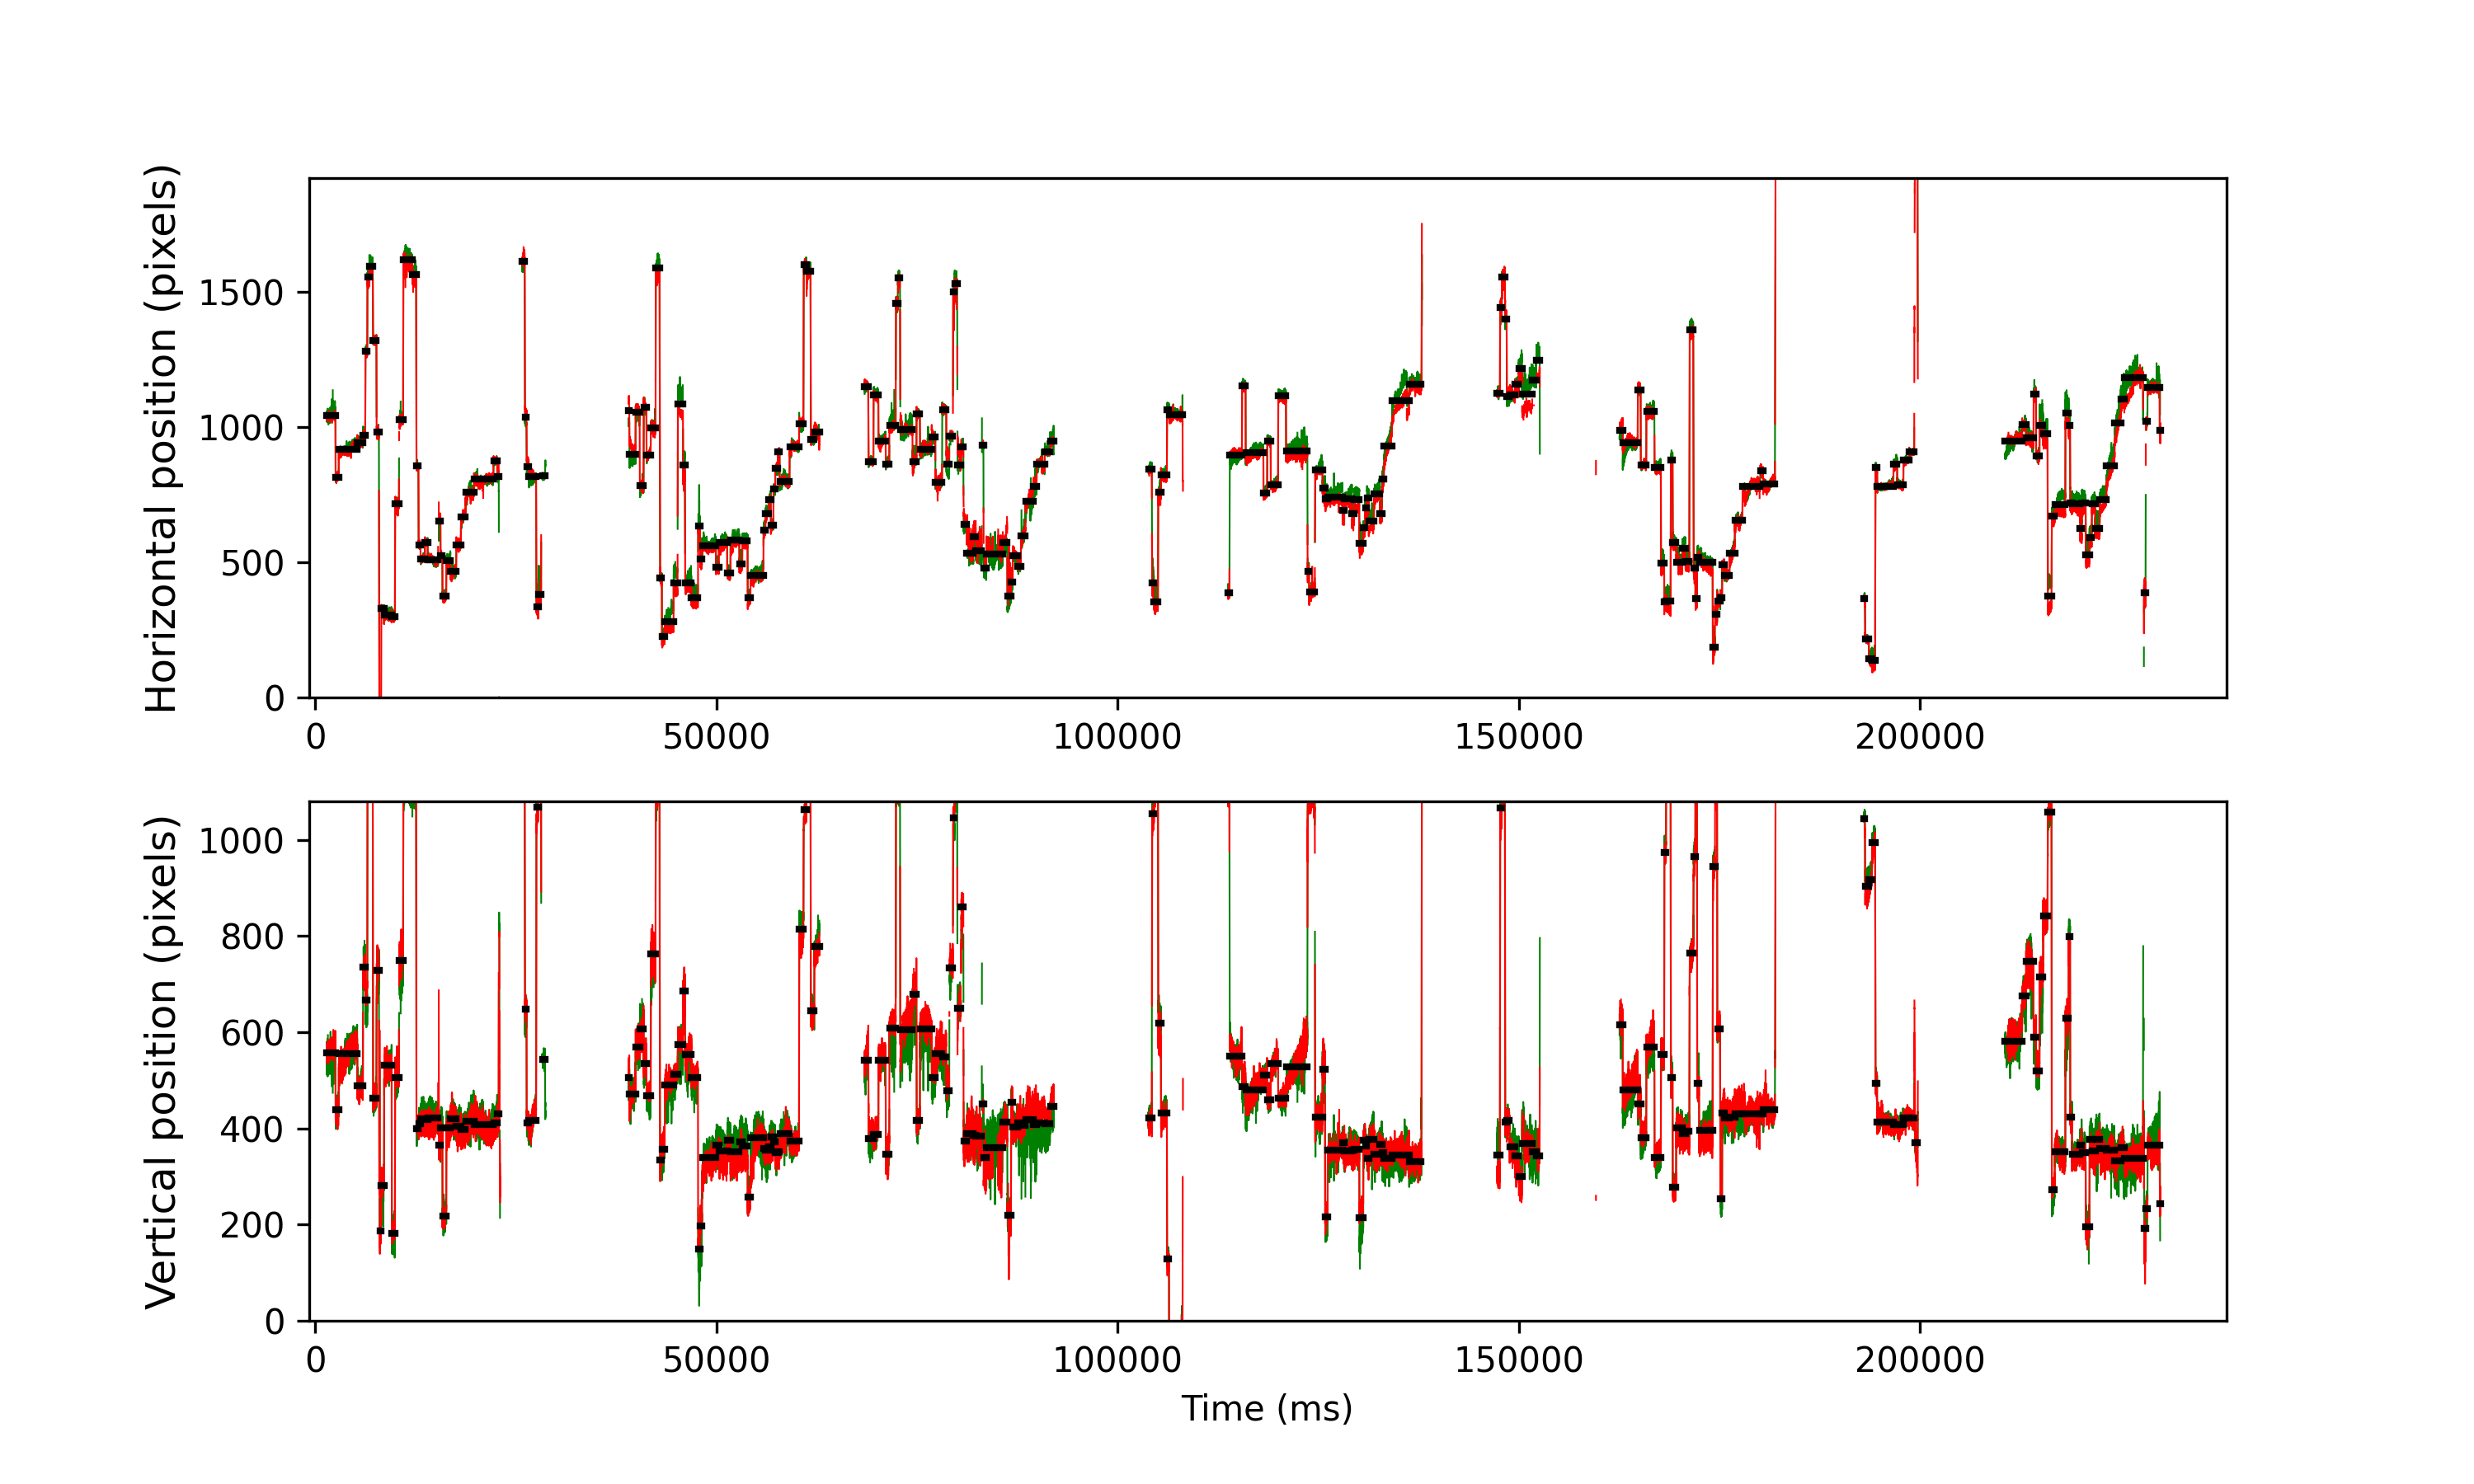

The table this chart was drawn from, first rows:
cutoff, start, end, startT, endT, dur, xpos, ypos, flankdataloss, fracinterped, RMSxy, BCEA, fixRangeX, fixRangeY, participant
1.087, 546, 815, 1444, 2524, 1080, 1041, 557.2, 1.0, 0.0, 0.4966, 0.5185, 1.788, 1.718, 136_leap_voe_gaze
1.087, 822, 915, 2548, 2924, 376.0, 812.5, 438.5, 0.0, 0.0, 0.358, 0.2569, 0.6896, 1.274, 136_leap_voe_gaze
1.087, 921, 1495, 2944, 5244, 2300, 916.0, 556.0, 0.0, 0.0, 0.3344, 0.6868, 1.449, 2.735, 136_leap_voe_gaze
1.087, 1502, 1672, 5268, 5952, 684.0, 941.5, 488.5, 0.0, 0.0, 0.2394, 0.1917, 0.7948, 1.157, 136_leap_voe_gaze
1.087, 1680, 1745, 5980, 6244, 263.9, 967.8, 734.8, 0.0, 0.0, 0.5677, 0.466, 0.6545, 2.197, 136_leap_voe_gaze
1.087, 1754, 1808, 6276, 6496, 220.0, 1280, 667.5, 0.0, 0.0, 0.3786, 0.2518, 0.7013, 1.017, 136_leap_voe_gaze
1.087, 1817, 1870, 6528, 6744, 216.1, 1554, 1151, 0.0, 0.0, 0.289, 0.2277, 0.6428, 0.9467, 136_leap_voe_gaze
1.087, 1875, 1979, 6760, 7180, 420.0, 1594, 1123, 0.0, 0.0, 0.2692, 0.224, 0.7714, 0.9233, 136_leap_voe_gaze
1.087, 1989, 2093, 7216, 7636, 420.0, 1321, 463.0, 0.0, 0.0, 0.3557, 0.262, 0.5961, 1.239, 136_leap_voe_gaze
1.087, 2102, 2172, 7668, 7952, 284.0, 981.5, 728.5, 1.0, 0.02817, 0.6902, 0.7034, 1.052, 2.501, 136_leap_voe_gaze
1.087, 2199, 2237, 8056, 8212, 155.9, -248.5, 187.0, 0.0, 0.0, 0.4355, 0.3442, 0.7013, 1.134, 136_leap_voe_gaze
1.087, 2245, 2329, 8240, 8580, 340.0, 328.5, 281.5, 0.0, 0.0, 0.3688, 0.3603, 0.9116, 1.66, 136_leap_voe_gaze
1.087, 2339, 2564, 8616, 9520, 904.1, 305.0, 532.0, 0.0, 0.0, 0.3463, 0.258, 0.7831, 1.461, 136_leap_voe_gaze
1.087, 2575, 2668, 9560, 9936, 376.0, 297.2, 182.0, 0.0, 0.0, 0.4031, 0.216, 0.5844, 1.403, 136_leap_voe_gaze
1.087, 2678, 2794, 9972, 10440, 467.9, 715.0, 505.5, 0.0, 0.0, 0.5365, 0.5262, 1.309, 1.613, 136_leap_voe_gaze
1.087, 2801, 2924, 10464, 10960, 496.1, 1027, 748.8, 0.0, 0.03226, 0.7452, 0.9242, 1.718, 2.314, 136_leap_voe_gaze
1.087, 2934, 3213, 10996, 12116, 1120, 1618, 1108, 0.0, 0.003571, 0.4342, 0.4627, 2.244, 2.092, 136_leap_voe_gaze
1.087, 3216, 3330, 12124, 12584, 460.0, 1562, 1110, 0.0, 0.0, 0.3438, 0.2843, 1.087, 0.9818, 136_leap_voe_gaze
1.087, 3342, 3402, 12628, 12872, 244.0, 855.5, 400.0, 0.0, 0.0, 0.2791, 0.1588, 0.4909, 0.8298, 136_leap_voe_gaze
1.087, 3409, 3466, 12896, 13128, 232.0, 563.0, 409.0, 0.0, 0.0, 0.2869, 0.1895, 0.713, 0.9701, 136_leap_voe_gaze
1.087, 3471, 3603, 13144, 13676, 532.0, 512.5, 420.5, 0.0, 0.0, 0.287, 0.1627, 0.7013, 1.075, 136_leap_voe_gaze
1.087, 3609, 3688, 13696, 14016, 320.0, 572.0, 418.0, 0.0, 0.0, 0.2409, 0.1209, 0.4441, 0.713, 136_leap_voe_gaze
1.087, 3695, 4014, 14040, 15320, 1280, 507.5, 422.0, 0.0, 0.0, 0.261, 0.3192, 1.029, 1.309, 136_leap_voe_gaze
1.087, 4041, 4088, 15424, 15616, 192.0, 653.5, 365.0, 0.0, 0.0, 0.3295, 0.3074, 0.6545, 1.449, 136_leap_voe_gaze
1.087, 4094, 4148, 15636, 15856, 220.0, 524.0, 401.5, 0.0, 0.0, 0.2937, 0.2417, 0.6195, 0.9935, 136_leap_voe_gaze
1.087, 4154, 4269, 15876, 16340, 464.0, 374.8, 218.5, 0.0, 0.0, 0.271, 0.2419, 0.7831, 1.134, 136_leap_voe_gaze
1.087, 4274, 4394, 16356, 16840, 484, 507.0, 400.5, 0.0, 0.0, 0.362, 0.2744, 1.064, 1.73, 136_leap_voe_gaze
1.087, 4399, 4578, 16856, 17576, 720.0, 467.0, 420.0, 0.0, 0.0, 0.3804, 0.2751, 0.8532, 1.438, 136_leap_voe_gaze
1.087, 4585, 4724, 17600, 18160, 560.1, 565.0, 404.5, 0.0, 0.0, 0.3684, 0.2813, 0.8415, 1.239, 136_leap_voe_gaze
1.087, 4730, 4869, 18180, 18740, 560.0, 667.2, 397.2, 0.0, 0.0, 0.3275, 0.5067, 1.426, 1.356, 136_leap_voe_gaze
1.087, 4879, 5129, 18776, 19780, 1004, 759.5, 415.0, 0.0, 0.0, 0.3336, 0.7643, 1.344, 1.975, 136_leap_voe_gaze
1.087, 5134, 5738, 19796, 22216, 2420, 806.5, 408.5, 0.0, 0.0, 0.3005, 0.5069, 1.403, 2.057, 136_leap_voe_gaze
1.087, 5744, 5854, 22236, 22680, 444.0, 874.5, 412.0, 0.0, 0.0, 0.2678, 0.1472, 0.5143, 0.9584, 136_leap_voe_gaze
1.087, 5859, 5900, 22696, 22864, 168.0, 817.5, 429.5, 0.0, 0.0, 0.3336, 0.2017, 0.6078, 0.9935, 136_leap_voe_gaze
1.087, 6639, 6713, 25816, 26116, 300.0, 1611, 1131, 1.0, 0.0, 0.3863, 0.2956, 1.706, 0.7831, 136_leap_voe_gaze
1.087, 6723, 6768, 26152, 26336, 184.0, 1036, 648.5, 0.0, 0.0, 0.4079, 0.3092, 0.8649, 1.251, 136_leap_voe_gaze
1.087, 6777, 6837, 26368, 26612, 244.0, 852.0, 411.5, 0.0, 0.0, 0.2956, 0.1568, 0.5727, 1.029, 136_leap_voe_gaze
1.087, 6843, 7069, 26632, 27540, 908.0, 815.5, 417.0, 0.0, 0.0, 0.2879, 0.3252, 0.7363, 1.94, 136_leap_voe_gaze
1.087, 7081, 7137, 27584, 27812, 228.0, 334.0, 1068, 0.0, 0.0, 0.4441, 0.4719, 1.403, 1.052, 136_leap_voe_gaze
1.087, 7143, 7223, 27832, 28156, 324.0, 380.0, 1123, 0.0, 0.02469, 0.6309, 0.7347, 1.66, 1.543, 136_leap_voe_gaze
1.087, 7261, 7348, 28304, 28656, 352.0, 820.0, 544.0, 1.0, 0.0, 0.3936, 0.2549, 0.6779, 1.122, 136_leap_voe_gaze
1.087, 9946, 9969, 39044, 39140, 96.1, 1061, 505.0, 1.0, 0.0, 0.3755, 0.1964, 0.4208, 0.8065, 136_leap_voe_gaze
1.087, 9978, 10164, 39172, 39920, 747.9, 899.5, 471.0, 0.0, 0.0, 0.3812, 0.3769, 0.8415, 2.221, 136_leap_voe_gaze
1.087, 10170, 10294, 39940, 40440, 500.0, 1054, 569.0, 0.0, 0.0, 0.4738, 0.5343, 1.286, 1.8, 136_leap_voe_gaze
1.087, 10300, 10414, 40460, 40920, 460.0, 782.5, 606.5, 0.0, 0.0, 0.5432, 0.625, 1.496, 1.905, 136_leap_voe_gaze
1.087, 10422, 10504, 40948, 41280, 332.0, 1074, 534.5, 0.0, 0.0, 0.445, 0.4567, 1.356, 1.601, 136_leap_voe_gaze
1.087, 10510, 10639, 41300, 41820, 520.0, 895.8, 468.8, 0.0, 0.0, 0.302, 0.3277, 1.122, 1.11, 136_leap_voe_gaze
1.087, 10648, 10789, 41852, 42420, 568.0, 995.5, 763.0, 0.0, 0.05634, 0.9332, 1.213, 1.893, 2.98, 136_leap_voe_gaze
1.087, 10798, 10916, 42452, 42928, 476.0, 1588, 1092, 0.0, 0.0, 0.3613, 0.487, 1.192, 1.321, 136_leap_voe_gaze
1.087, 10932, 10984, 42988, 43200, 212.0, 443.0, 334.5, 0.0, 0.0, 0.3652, 0.434, 1.04, 1.566, 136_leap_voe_gaze
1.087, 10990, 11074, 43220, 43560, 340.0, 225.0, 356.0, 0.0, 0.0, 0.3935, 0.4638, 0.8532, 1.554, 136_leap_voe_gaze
1.087, 11080, 11349, 43580, 44660, 1080, 280.8, 489.5, 0.0, 0.0, 0.4694, 0.5601, 1.765, 1.648, 136_leap_voe_gaze
1.087, 11355, 11477, 44680, 45172, 492.0, 424.5, 512.0, 0.0, 0.0, 0.5271, 0.5147, 1.812, 1.227, 136_leap_voe_gaze
1.087, 11486, 11643, 45204, 45836, 632.0, 1086, 573.8, 0.0, 0.0, 0.4937, 0.5783, 1.847, 1.636, 136_leap_voe_gaze
1.087, 11650, 11704, 45860, 46080, 220.0, 859.0, 686.5, 0.0, 0.0, 0.684, 0.9961, 1.893, 1.788, 136_leap_voe_gaze
1.087, 11713, 11904, 46112, 46880, 768.0, 424.0, 553.0, 0.0, 0.0, 0.5632, 0.9018, 1.613, 2.022, 136_leap_voe_gaze
1.087, 11910, 12109, 46900, 47700, 800.0, 368.0, 505.0, 0.0, 0.0, 0.5333, 0.5496, 1.508, 1.636, 136_leap_voe_gaze
1.087, 12118, 12174, 47732, 47960, 228.0, 633.5, 149.5, 0.0, 0.0, 0.6203, 0.7229, 2.326, 2.361, 136_leap_voe_gaze
1.087, 12180, 12234, 47980, 48200, 220.0, 511.0, 197.5, 0.0, 0.0, 0.5916, 0.8326, 1.18, 2.197, 136_leap_voe_gaze
1.087, 12248, 12669, 48252, 49940, 1688, 561.0, 339.5, 0.0, 0.0, 0.3125, 0.3958, 1.04, 1.964, 136_leap_voe_gaze
... 181 more rows
